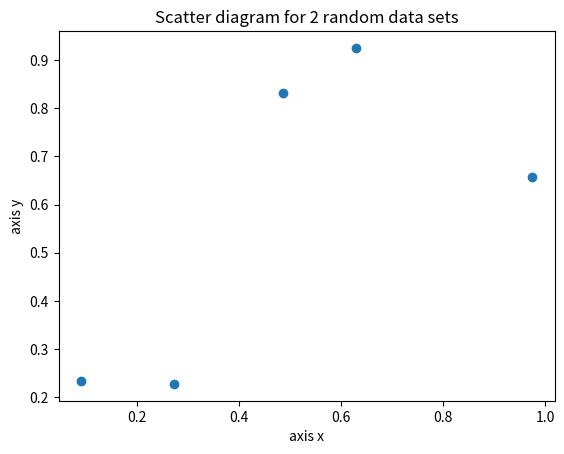

Python code for this plot:
import matplotlib.pyplot as plt
import numpy as np

random_arrayX = np.random.rand(5)  # массив из 5 случайных чисел
random_arrayY = np.random.rand(5)

plt.scatter(random_arrayX, random_arrayY)

plt.xlabel("axis x")
plt.ylabel("axis y")
plt.title("Scatter diagram for 2 random data sets")

plt.show()

